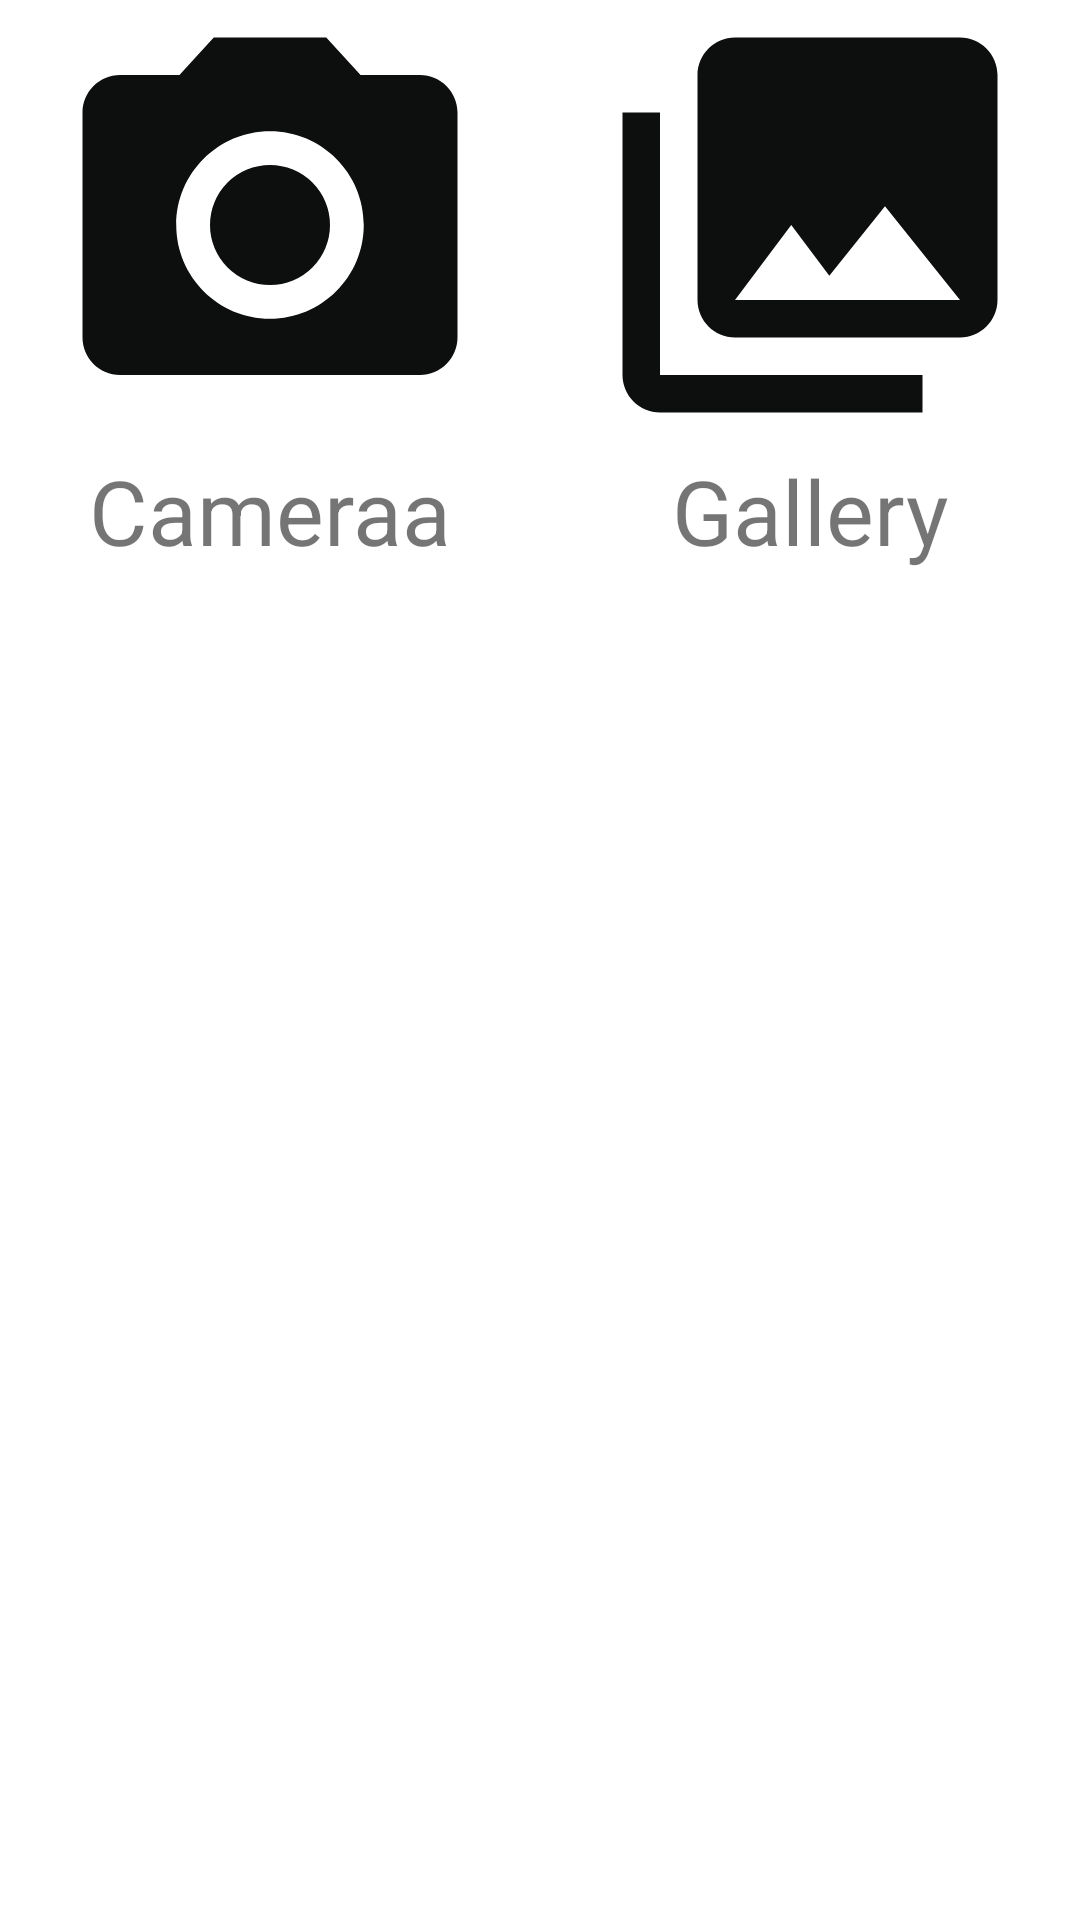

Layout XML and referenced resources for this Android screen:
<!-- AndroidManifest.xml: application theme Theme.NevigationDemo -->
<!-- res/layout/dailogbox.xml -->
<?xml version="1.0" encoding="utf-8"?>
<LinearLayout xmlns:android="http://schemas.android.com/apk/res/android"
    android:orientation="horizontal"
    android:layout_width="match_parent"
    android:layout_height="wrap_content"
    >

    <LinearLayout
        android:layout_width="0dp"
        android:layout_weight="1"
        android:layout_height="wrap_content"
        android:orientation="vertical">

        <ImageView
            android:layout_width="match_parent"
            android:layout_height="wrap_content"
            android:src="@drawable/ic_camera"
            android:id="@+id/camImg"/>
        <TextView
            android:layout_width="match_parent"
            android:layout_height="wrap_content"
            android:text="Cameraa"
            android:gravity="center"
            android:textSize="30dp"/>

    </LinearLayout>

        <LinearLayout
            android:layout_width="0dp"
            android:layout_weight="1"
            android:layout_height="wrap_content"
            android:orientation="vertical">

            <ImageView
                android:layout_width="match_parent"
                android:layout_height="wrap_content"
                android:src="@drawable/ic_photo"
                android:id="@+id/galImg"/>
            <TextView
                android:layout_width="match_parent"
                android:layout_height="wrap_content"
                android:text="Gallery"
                android:gravity="center"
                android:textSize="30dp"/>

        </LinearLayout>

</LinearLayout>
<!-- resources referenced by this layout -->
<resources>
  <!-- drawable ic_camera (drawable) -->
  <vector android:height="150dp" android:tint="#0D0E0E"
      android:viewportHeight="24" android:viewportWidth="24"
      android:width="150dp" xmlns:android="http://schemas.android.com/apk/res/android">
      <path android:fillColor="@android:color/white" android:pathData="M12,12m-3.2,0a3.2,3.2 0,1 1,6.4 0a3.2,3.2 0,1 1,-6.4 0"/>
      <path android:fillColor="@android:color/white" android:pathData="M9,2L7.17,4L4,4c-1.1,0 -2,0.9 -2,2v12c0,1.1 0.9,2 2,2h16c1.1,0 2,-0.9 2,-2L22,6c0,-1.1 -0.9,-2 -2,-2h-3.17L15,2L9,2zM12,17c-2.76,0 -5,-2.24 -5,-5s2.24,-5 5,-5 5,2.24 5,5 -2.24,5 -5,5z"/>
  </vector>
  <!-- drawable ic_photo (drawable) -->
  <vector android:height="150dp" android:tint="#0D0E0E"
      android:viewportHeight="24" android:viewportWidth="24"
      android:width="150dp" xmlns:android="http://schemas.android.com/apk/res/android">
      <path android:fillColor="@android:color/white" android:pathData="M22,16L22,4c0,-1.1 -0.9,-2 -2,-2L8,2c-1.1,0 -2,0.9 -2,2v12c0,1.1 0.9,2 2,2h12c1.1,0 2,-0.9 2,-2zM11,12l2.03,2.71L16,11l4,5L8,16l3,-4zM2,6v14c0,1.1 0.9,2 2,2h14v-2L4,20L4,6L2,6z"/>
  </vector>
  <style name="Theme.NevigationDemo" parent="Theme.MaterialComponents.DayNight.NoActionBar">
          
          <item name="colorPrimary">@color/purple_500</item>
          <item name="colorPrimaryVariant">#131313</item>
          <item name="colorOnPrimary">@color/white</item>
          
          <item name="colorSecondary">@color/teal_200</item>
          <item name="colorSecondaryVariant">@color/teal_700</item>
          <item name="colorOnSecondary">@color/black</item>
          
          <item name="android:statusBarColor" tools:targetApi="l">?attr/colorPrimaryVariant</item>
          
      </style>
  <!-- not gathered from this repository: default colours our renderer supplied (Android Studio template values) -->
  <color name="purple_500">#FF6200EE</color>
  <color name="teal_200">#FF03DAC5</color>
  <color name="teal_700">#FF018786</color>
  <color name="black">#FF000000</color>
  <color name="white">#FFFFFFFF</color>
</resources>
